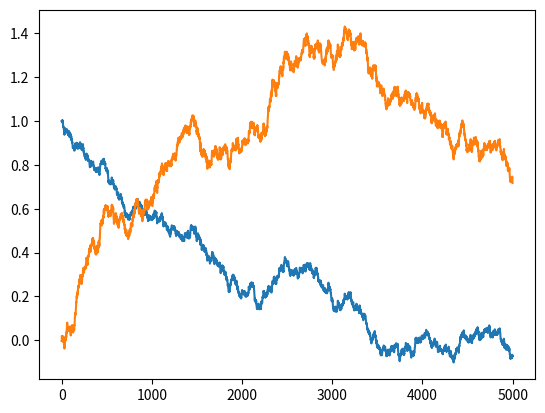

Here is the Python script that generated this plot:
import matplotlib.pyplot as plt
from numpy.random import normal

ts = []
ss = []
xs = []

x = 1
s = 0
t = 0

t_step = 0.01
variance = t_step

alpha = .1
v = .1
a = .1
sigma_11 = 0.5
sigma_21 = 0.5
sigma_22 = 0.5
mu = 0.1


for t in range(0,5000):
    dbt = normal(0, variance)
    dwt = normal(0, variance)
    prev_x = x
    x += alpha * (v - prev_x) * t_step + sigma_11 * dbt
    s += mu * (prev_x - a * s) * t_step + sigma_21 * dbt + sigma_22 * dwt
    t += t_step

    xs += [x]
    ts += [t]
    ss += [s]

# plt.plot(xs, ss)
plt.plot(ts, xs)
plt.plot(ts, ss)
plt.show()